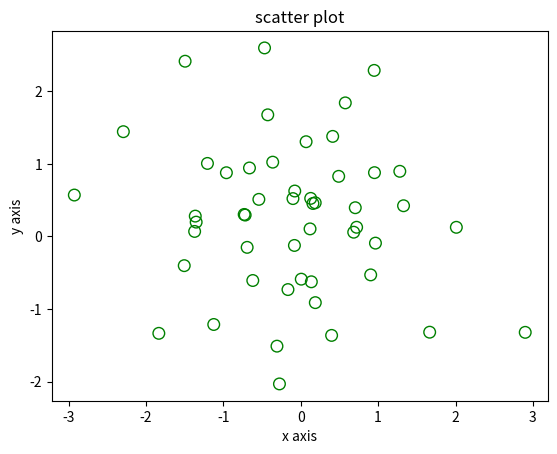

Source code (Python):

#Write a Python program to draw a scatter plot using random distributions to generate balls of different sizes.
import random

import matplotlib.pyplot as plt
import numpy as np
x = np.random.randn(50)
y = np.random.randn(50)
plt.scatter(x, y, s=70, facecolors='none', edgecolors='g')


plt.xlabel('x axis')
plt.ylabel('y axis')
plt.title('scatter plot')
plt.show()

